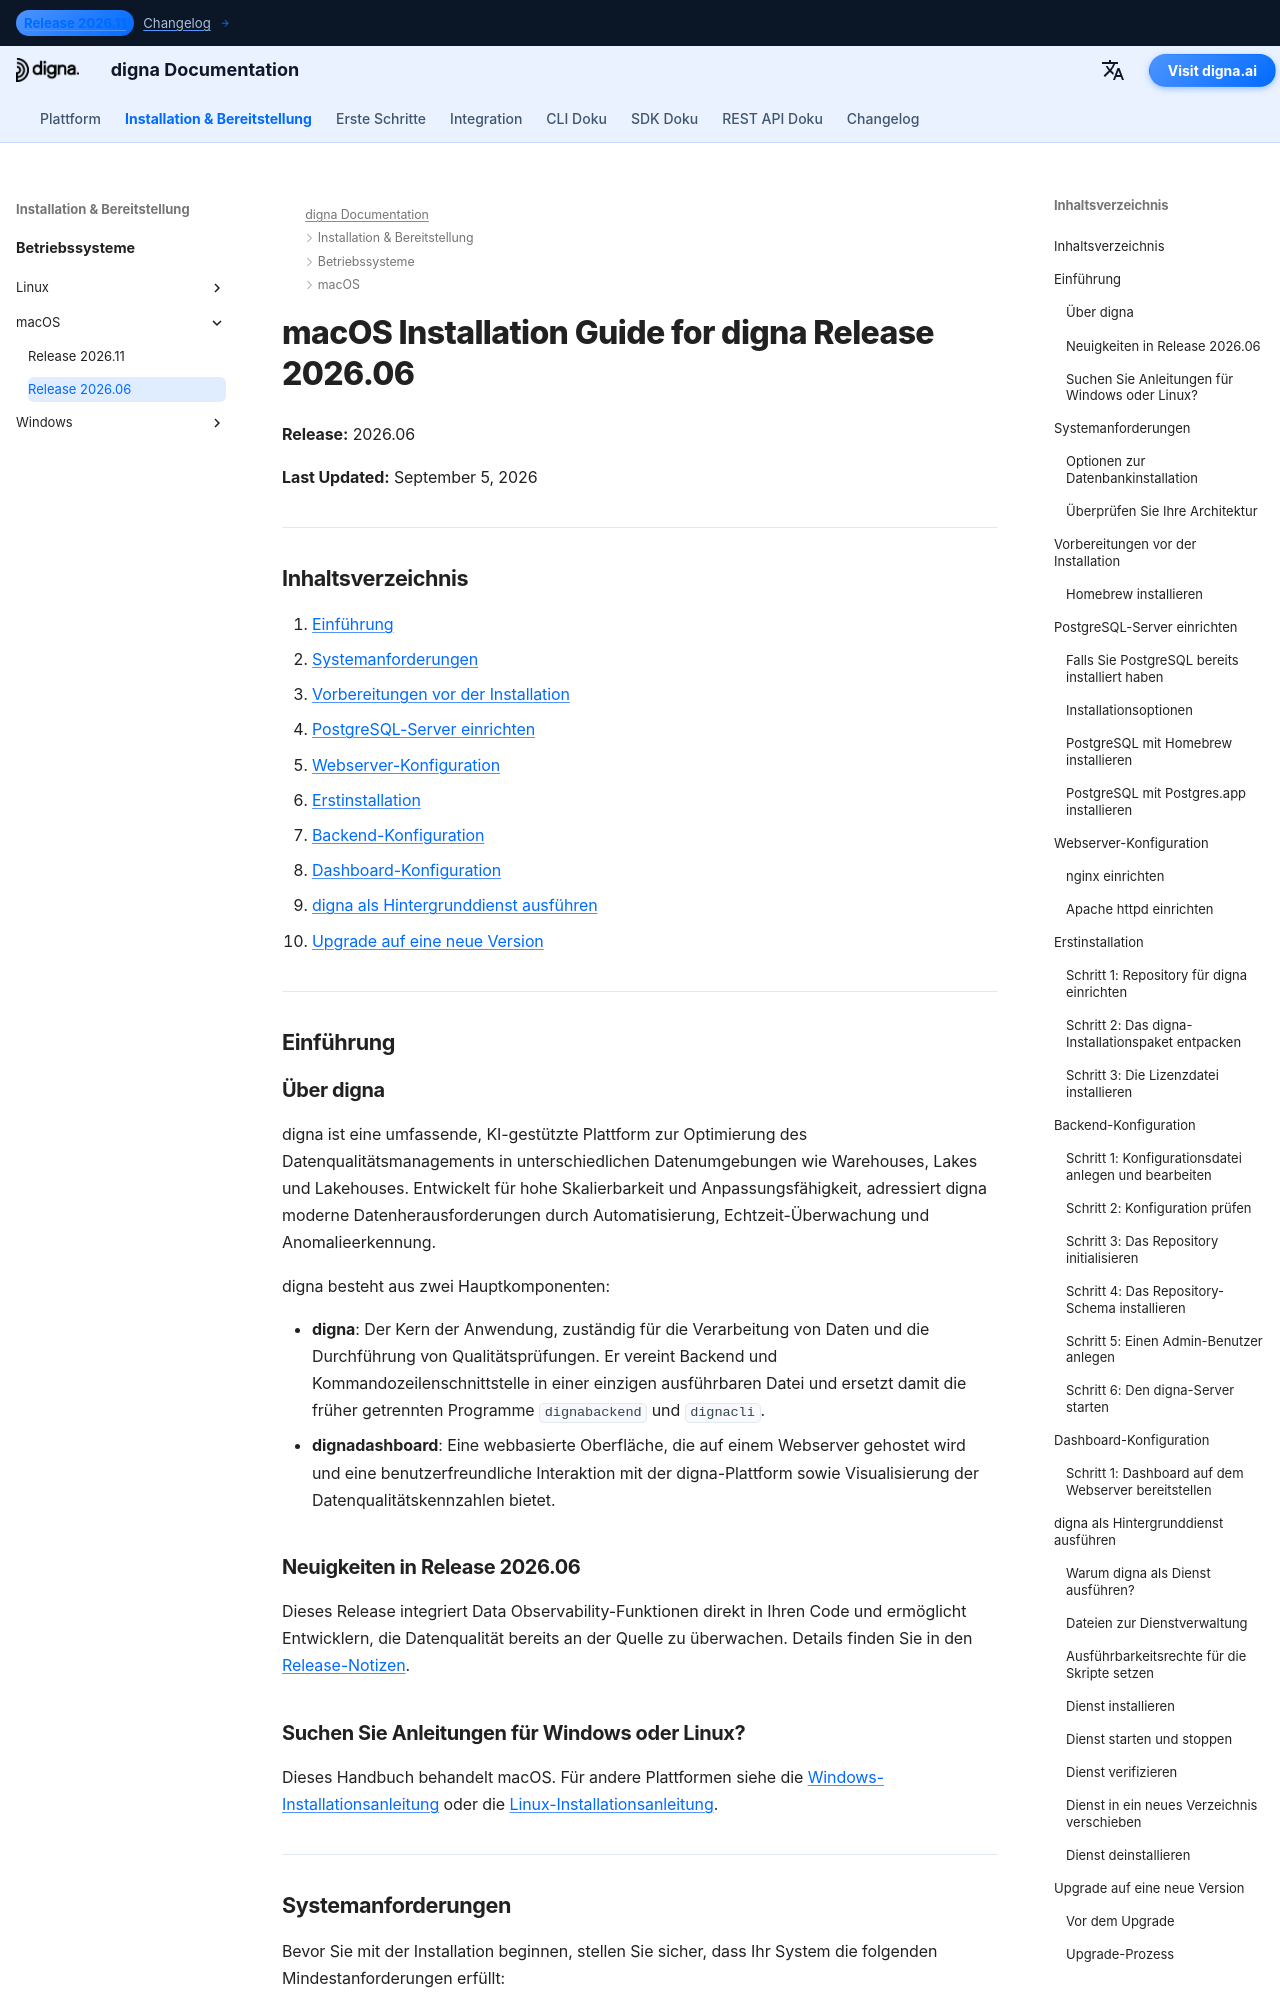

repository: dignaai/digna-docs · page: de/installation_deployment/macOS/Release 2026.06/installation_guide_digna_macos_2026_06/index.html · generator: mkdocs

---
title: macOS Installationsanleitung – digna Release 2026.06 | digna Dokumentation
description: Schritt-für-Schritt-Anleitung zur Installation von digna Release 2026.06 auf macOS — Systemanforderungen, Homebrew- und PostgreSQL-Einrichtung, nginx- oder Apache-Konfiguration, Backend- und Dashboard-Konfiguration, Ausführung von digna als Hintergrunddienst und Upgrade auf eine neue Version.
keywords: digna macOS Installation, digna macOS Deployment-Anleitung, digna Backend-Einrichtung, digna Dashboard-Installation, postgresql homebrew, nginx macOS, digna launchd Dienst, digna Upgrade-Anleitung
image: /assets/logo_square.png
---

# macOS Installation Guide for digna Release 2026.06

**Release:** 2026.06

**Last Updated:** September 5, 2026


---

## Inhaltsverzeichnis

1. [Einführung](#introduction)
2. [Systemanforderungen](#system-requirements)
3. [Vorbereitungen vor der Installation](#pre-installation-setup)
4. [PostgreSQL-Server einrichten](#postgresql-server-setup)
5. [Webserver-Konfiguration](#web-server-configuration)
6. [Erstinstallation](#initial-installation)
7. [Backend-Konfiguration](#backend-configuration)
8. [Dashboard-Konfiguration](#dashboard-configuration)
9. [digna als Hintergrunddienst ausführen](#running-digna-as-a-background-service)
10. [Upgrade auf eine neue Version](#upgrading-to-a-new-release)

---

## Einführung {: #introduction }

### Über digna

digna ist eine umfassende, KI-gestützte Plattform zur Optimierung des Datenqualitätsmanagements in unterschiedlichen Datenumgebungen wie Warehouses, Lakes und Lakehouses. Entwickelt für hohe Skalierbarkeit und Anpassungsfähigkeit, adressiert digna moderne Datenherausforderungen durch Automatisierung, Echtzeit-Überwachung und Anomalieerkennung.

digna besteht aus zwei Hauptkomponenten:

- **digna**: Der Kern der Anwendung, zuständig für die Verarbeitung von Daten und die Durchführung von Qualitätsprüfungen. Er vereint Backend und Kommandozeilenschnittstelle in einer einzigen ausführbaren Datei und ersetzt damit die früher getrennten Programme `dignabackend` und `dignacli`.
- **dignadashboard**: Eine webbasierte Oberfläche, die auf einem Webserver gehostet wird und eine benutzerfreundliche Interaktion mit der digna-Plattform sowie Visualisierung der Datenqualitätskennzahlen bietet.

### Neuigkeiten in Release 2026.06

Dieses Release integriert Data Observability-Funktionen direkt in Ihren Code und ermöglicht Entwicklern, die Datenqualität bereits an der Quelle zu überwachen. Details finden Sie in den [Release-Notizen](http://docs.digna.ai/changelog/Release_202606/).
